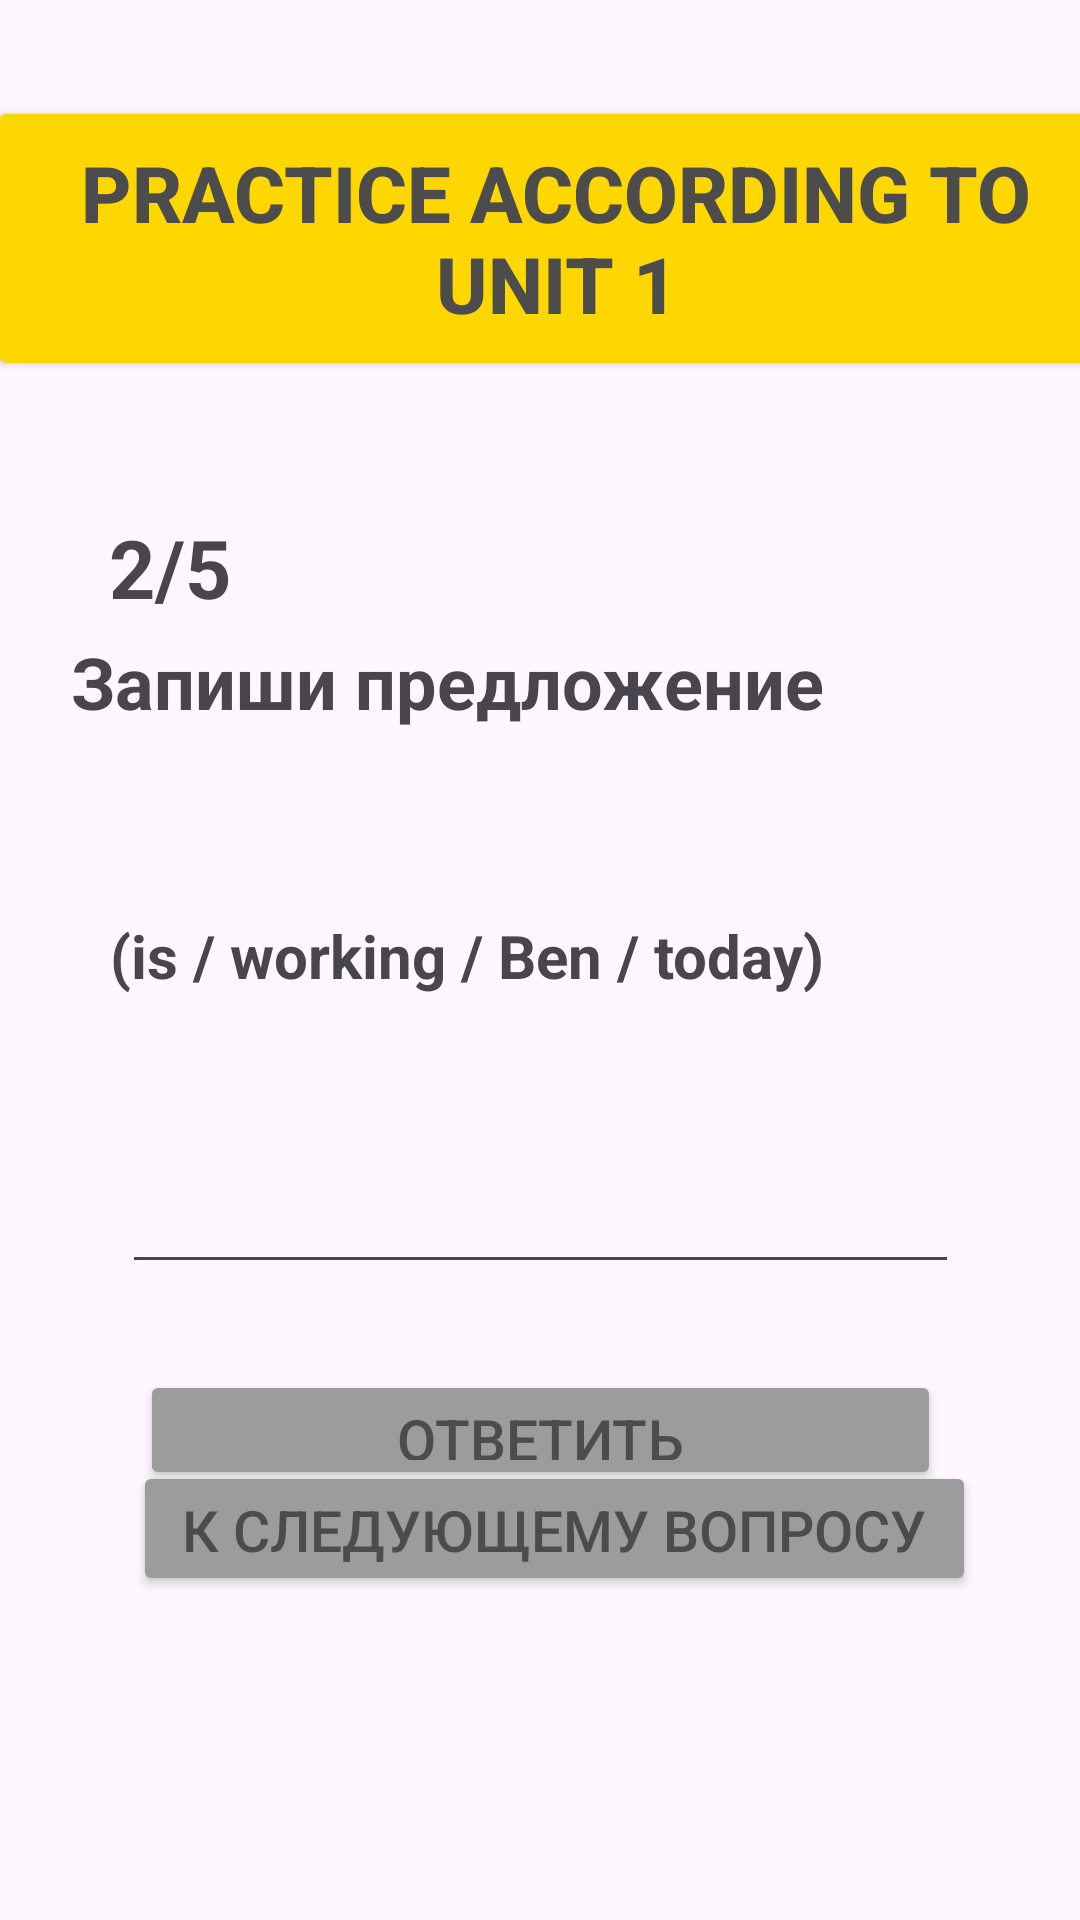

Produce the Android XML layout that renders to this screen, including the resource entries it uses.
<!-- AndroidManifest.xml: application theme Theme.Jiraf_John -->
<!-- res/layout/activity_unit2_21.xml -->
<?xml version="1.0" encoding="utf-8"?>
<androidx.constraintlayout.widget.ConstraintLayout xmlns:android="http://schemas.android.com/apk/res/android"
    xmlns:app="http://schemas.android.com/apk/res-auto"
    xmlns:tools="http://schemas.android.com/tools"
    android:id="@+id/main"
    android:layout_width="match_parent"
    android:layout_height="match_parent"
    tools:context=".UNIT1_22">


    <Button
        android:id="@+id/button1"
        android:layout_width="379dp"
        android:layout_height="95dp"
        android:layout_marginTop="32dp"
        android:backgroundTint="#ffd700"
        android:text="Practice according to Unit 1"
        android:textColor="#4C4C4C"
        android:textSize="26sp"
        android:textStyle="bold"
        app:layout_constraintEnd_toEndOf="parent"
        app:layout_constraintHorizontal_bias="0.232"
        app:layout_constraintStart_toStartOf="parent"
        app:layout_constraintTop_toTopOf="parent" />

    <TextView
        android:id="@+id/textView1"
        android:layout_width="141dp"
        android:layout_height="40dp"
        android:layout_marginTop="44dp"
        android:text="2/5"
        android:textSize="27sp"
        android:textStyle="bold"
        app:layout_constraintEnd_toEndOf="parent"
        app:layout_constraintHorizontal_bias="0.166"
        app:layout_constraintStart_toStartOf="parent"
        app:layout_constraintTop_toBottomOf="@+id/button1" />

    <TextView
        android:id="@+id/textView2"
        android:layout_width="304dp"
        android:layout_height="34dp"
        android:layout_marginTop="84dp"
        android:text="Запиши предложение верно"
        android:textSize="24sp"
        android:textStyle="bold"
        app:layout_constraintEnd_toEndOf="parent"
        app:layout_constraintHorizontal_bias="0.42"
        app:layout_constraintStart_toStartOf="parent"
        app:layout_constraintTop_toBottomOf="@+id/button1"
        tools:ignore="MissingConstraints" />

    <TextView
        android:id="@+id/textView3_unit1_1"
        android:layout_width="297dp"
        android:layout_height="39dp"
        android:layout_marginTop="60dp"
        android:text=" (is / working / Ben / today)"
        android:textSize="20sp"
        android:textStyle="bold"
        app:layout_constraintEnd_toEndOf="parent"
        app:layout_constraintStart_toStartOf="parent"
        app:layout_constraintTop_toBottomOf="@+id/textView2"
        tools:ignore="MissingConstraints" />

    <EditText
        android:id="@+id/editText_unit1_22"
        android:layout_width="279dp"
        android:layout_height="44dp"
        android:layout_marginTop="40dp"
        android:ems="10"
        android:inputType="text"
        app:layout_constraintEnd_toEndOf="parent"
        app:layout_constraintStart_toStartOf="parent"
        app:layout_constraintTop_toBottomOf="@+id/textView3_unit1_1"
        tools:ignore="MissingConstraints" />

    <Button
        android:id="@+id/button2_unit1_22"

        android:layout_width="281dp"
        android:layout_height="45dp"
        android:layout_gravity="center"
        android:layout_marginBottom="108dp"
        android:backgroundTint="#9C9C9C"
        android:text="К следующему вопросу"
        android:textColor="#4C4C4C"
        android:textSize="19sp"
        app:layout_constraintBottom_toBottomOf="parent"
        app:layout_constraintEnd_toEndOf="parent"
        app:layout_constraintHorizontal_bias="0.561"
        app:layout_constraintStart_toStartOf="parent" />

    <Button
        android:id="@+id/button_answer_u1_2"
        android:layout_width="267dp"
        android:layout_height="40dp"
        android:layout_gravity="center"
        android:layout_marginTop="24dp"
        android:layout_marginBottom="104dp"
        android:backgroundTint="#9C9C9C"
        android:text="Ответить"
        android:textColor="#4C4C4C"
        android:textSize="19sp"
        app:layout_constraintBottom_toBottomOf="parent"
        app:layout_constraintEnd_toEndOf="parent"
        app:layout_constraintStart_toStartOf="parent"
        app:layout_constraintTop_toBottomOf="@+id/editText_unit1_22"
        app:layout_constraintVertical_bias="0.103" />


</androidx.constraintlayout.widget.ConstraintLayout>
<!-- resources referenced by this layout -->
<resources>
  <style name="Theme.Jiraf_John" parent="Base.Theme.Jiraf_John" />
  <style name="Base.Theme.Jiraf_John" parent="Theme.Material3.DayNight.NoActionBar">
          
          
      </style>
</resources>
